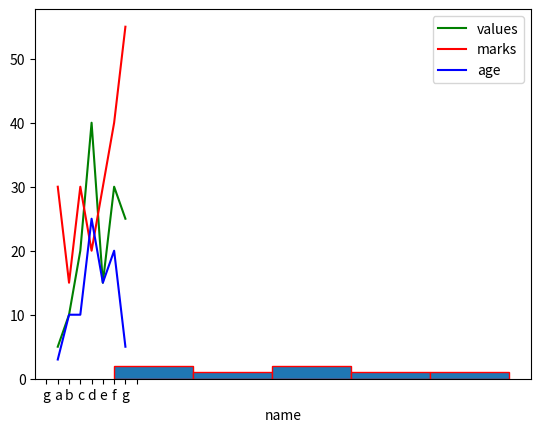
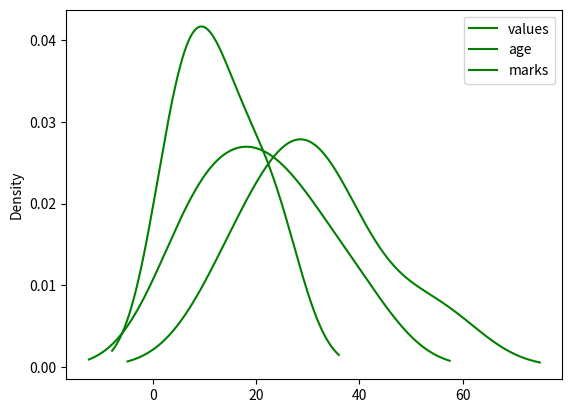

These figures' Python source, in order:
import numpy as np
import pandas as pd
import matplotlib.pyplot as plt

data = { 'values':[5,10,20,40,15,30,25],
         'age':[3,10,10,25,15,20,5],
         'marks':[30,15,30,20,30,40,55],
         'name':['a','b','c','d','e','f','g']}
df = pd.DataFrame(data)
ax=plt.gca()
df.plot(kind='line',x='name',y='values',ax=ax,color='green')
df.plot(kind='line',x='name',y='marks',ax=ax,color='r')
df.plot(kind='line',x='name',y='age',ax=ax,color='b')
plt.show()

df = pd.DataFrame(data)
plt.hist(df['values'],bins=5,edgecolor='red')
plt.show()
df.plot.density(color='green')
plt.show()

